The GitHub repository royandixix/aplikasi-perbaikan contains a labelled image folder "split" with 3 categories: bercak daun, bulai daun, hawar daun. Examples follow, each with its label.

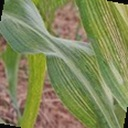
Label: bulai daun

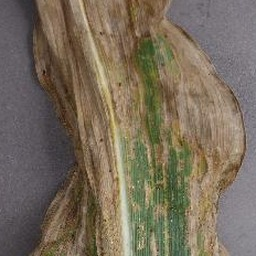
Label: bercak daun

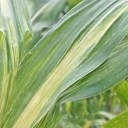
Label: bulai daun

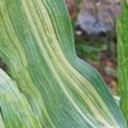
Label: bulai daun

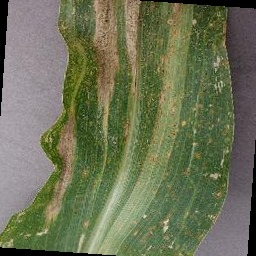
Label: hawar daun

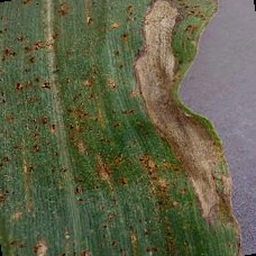
Label: hawar daun
